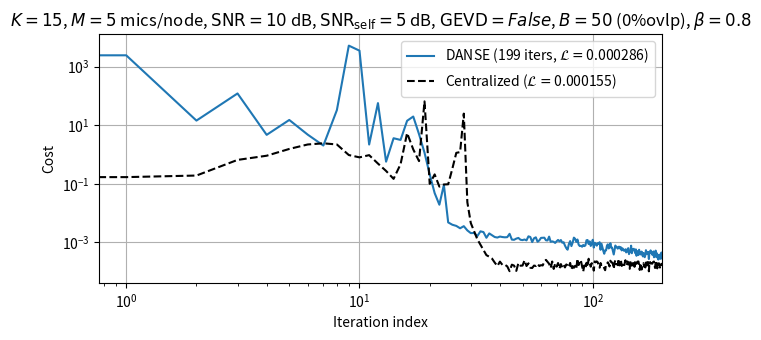

Recreate this plot in Python.
# Purpose of script:
# TI-DANSE trial from scratch.
#
# (c) Paul Didier, SOUNDS ETN, KU Leuven ESAT STADIUS

import sys
import copy
import numpy as np
import scipy.signal as sig
import scipy.linalg as sla
import matplotlib.pyplot as plt

SEED = 0
REFSENSORIDX = 0  # Reference sensor index (for desired signal)
ROOM_DIM = 10  # [m]
FS = 16000
NSAMPLES = 10000  # Number of samples
#
K = 15  # Number of nodes
MK = 5 # Number of microphones per node (same for all nodes)
# K = 3  # Number of nodes
# MK = 2 # Number of microphones per node (same for all nodes)
# ----- Online processing
B = 50  # Block size (number of samples per block)
OVERLAP_B = 0  # Overlap between blocks (in percentage)
BETA = 0.8  # Forgetting factor for online covariance matrix
#
N_STFT = 1024  # STFT window length
N_NOISE_SOURCES = 1  # Number of noise sources
EPS = 1e-5  # Stopping criterion constant
MAXITER = 2000  # Maximum number of iterations
SNR = 10  # [dB] SNR of desired signal
SNSNR = 5  # [dB] SNR of self-noise signals
#
# ALGOS = ['danse', 'ti-danse']  # 'danse' or 'ti-danse'
ALGOS = ['danse']  # 'danse' or 'ti-danse'
# MODE = 'batch'  # 'wola' or 'online' or 'batch'
MODE = 'online'  # 'wola' or 'online' or 'batch'
# GEVD = True  # Use GEVD-MWF
GEVD = False  # Use MWF
NU = 'sim'  # Node-updating strategy: 'sim' or 'seq'
# NU = 'seq'  # Node-updating strategy: 'sim' or 'seq'
# ----- External filter relaxation for simultaneous node-updating
BETAEXT = 0.8  # Forgetting factor for external filter relaxation
ALPHAEXT = 0.5  # External filter relaxation factor
TEXT = 0.01  # Update external filter every `TEXT` seconds
# ----- Plot booleans
PLOT_ONLY_COST = True  # Plot only cost (no per-node MMSE)
# PLOT_ONLY_COST = False  # Plot only cost (no per-node MMSE)

# Set random seed
np.random.seed(SEED)
RNG_STATE = np.random.get_state()

class Node:
    # Class to store node information (from create_wasn())
    def __init__(self, signal, noiseOnly, neighbors):
        self.signal = signal
        self.noiseOnly = noiseOnly
        self.desiredOnly = signal - noiseOnly
        self.neighbors = neighbors

class WASN:
    # Class to store WASN information (from create_wasn())
    def __init__(self):
        self.nodes: list[Node] = []
        self.ySTFT = []

    def compute_stft_signals(self, L=N_STFT, hop=N_STFT // 2):
        nFrames = self.nodes[0].signal.shape[1] // hop + 1
        for k in range(len(self.nodes)):
            ySTFTcurr = np.zeros((MK, L // 2 + 1, nFrames), dtype=np.complex)
            for m in range(MK):
                _, _, ySTFTcurr[m, :, :] = sig.stft(
                    x=self.nodes[k].signal[m, :],
                    fs=FS,
                    window="hann",
                    nperseg=L,
                    noverlap=L - hop,
                    nfft=L,
                    return_onesided=True,
                    padded=False,
                )
            self.ySTFT.append(ySTFTcurr)

def main():
    """Main function (called by default when running script)."""
    
    # Create acoustic scene
    x, n = create_scene()

    # Create WASN
    wasn = create_wasn(x, n)

    # TI-DANSE
    run(wasn)


def run(wasn: WASN):
    """Run simulation."""
    if MODE == 'wola':
        # Compute STFT signals
        wasn.compute_stft_signals()
        raise NotImplementedError  # TODO: implement TI-DANSE with WOLA
    elif MODE in ['batch','online']:
        mmsePerAlgo, mmseCentral = batch_or_online_run(wasn)
    # Plot
    plot_results(mmsePerAlgo, mmseCentral, onlyLoss=PLOT_ONLY_COST)


def batch_or_online_run(wasn: WASN):
    # Compute centralized cost
    mmseCentral = get_centr_cost(wasn)

    mmsePerAlgo = [[] for _ in range(len(ALGOS))]
    for algo in ALGOS:
        if algo == 'danse':
            dimTilde = MK + K - 1  # fully connected
        else:
            dimTilde = MK + 1
        e = np.zeros(dimTilde)
        e[REFSENSORIDX] = 1  # reference sensor selection vector
        wTilde = [
            np.ones(dimTilde) / 100  # initialize wTilde to 1
            for _ in range(K)
        ]
        wTildeExt = copy.deepcopy(wTilde)
        wTildeExtTarget = copy.deepcopy(wTilde)
        np.random.set_state(RNG_STATE)
        if MODE == 'online':
            singleSCM = np.random.randn(dimTilde, dimTilde)
            Rss = [copy.deepcopy(singleSCM) for _ in range(K)]
            singleSCM = np.random.randn(dimTilde, dimTilde)
            Rnn = [copy.deepcopy(singleSCM) for _ in range(K)]
        i = 0  # DANSE iteration index
        q = 0  # currently updating node index
        mmse = [[] for _ in range(K)]  # MMSE
        stopcond = False
        while not stopcond:
            # Compute compressed signals
            if MODE == 'batch':
                z_desired = np.zeros((K, NSAMPLES))
                z_noise = np.zeros((K, NSAMPLES))
                idxBegFrame, idxEndFrame = 0, NSAMPLES
            elif MODE == 'online':
                z_desired = np.zeros((K, B))
                z_noise = np.zeros((K, B))
                idxBegFrame = int(i * B * (1 - OVERLAP_B))
                idxEndFrame = int(idxBegFrame + B)
            for k in range(K):
                if MODE == 'batch':
                    sk = wasn.nodes[k].desiredOnly
                    nk = wasn.nodes[k].noiseOnly
                elif MODE == 'online':
                    sk = wasn.nodes[k].desiredOnly[:, idxBegFrame:idxEndFrame]
                    nk = wasn.nodes[k].noiseOnly[:, idxBegFrame:idxEndFrame]
                z_desired[k, :], z_noise[k, :] = get_compressed_signals(
                    sk, nk, algo, wTildeExt[k]
                )

            # Compute sTilde and nTilde
            sTilde, nTilde = get_tildes(algo, z_desired, z_noise, wasn, idxBegFrame, idxEndFrame)

            # Compute batch covariance matrix at updating node(s)
            if NU == 'seq':
                upNodes = np.array([q])
            elif NU == 'sim':
                upNodes = np.arange(K)
            
            for u in upNodes:
                if MODE == 'batch':
                    Rss = sTilde[u] @ sTilde[u].T.conj()
                    Rnn = nTilde[u] @ nTilde[u].T.conj()
                    # Update MMSE filter
                    wTilde[u] = filter_update(Rss + Rnn, Rnn, gevd=GEVD) @ e
                elif MODE == 'online':
                    Rss[u] = BETA * Rss[u] + (1 - BETA) * sTilde[u] @ sTilde[u].T.conj() / B
                    Rnn[u] = BETA * Rnn[u] + (1 - BETA) * nTilde[u] @ nTilde[u].T.conj() / B
                    # Update MMSE filter
                    wTilde[u] = filter_update(Rss[u] + Rnn[u], Rnn[u], gevd=GEVD) @ e
            
            # Update external filter
            for u in upNodes:
                if NU == 'sim':
                    if i % int(TEXT * FS / B) == 0:
                        # Update target every `TEXT` seconds
                        wTildeExtTarget[u] = ALPHAEXT * wTildeExtTarget[u] + (1 - ALPHAEXT) * wTilde[u]
                    wTildeExt[u] = BETAEXT * wTildeExt[u] + (1 - BETAEXT) * wTildeExtTarget[u]
                elif NU == 'seq':
                    wTildeExt[u] = wTilde[u]

            # Compute MMSE estimate of desired signal at each node
            mmses = get_mmse(wTilde, sTilde, nTilde, wasn, idxBegFrame, idxEndFrame)
            for k in range(K):
                mmse[k].append(mmses[k])
            
            # Print progress
            print(f"i = {i}, u = {upNodes}, mmse = {'{:.3g}'.format(np.mean([me[-1] for me in mmse]), -4)}")
            # Update indices
            i += 1
            q = (q + 1) % K
            if i > K:
                stopcond = i >= MAXITER or\
                    np.all([np.abs(me[-1] - me[-1-K]) < EPS for me in mmse]) or\
                    (MODE == 'online' and int(i * B * (1 - OVERLAP_B) + B) >= NSAMPLES)
                
        # Store MMSE
        mmsePerAlgo[ALGOS.index(algo)] = mmse
    
    return mmsePerAlgo, mmseCentral


def get_compressed_signals(sk, nk, algo, wk):
    """Compute compressed signals using the given desired source-only and
    noise-only data."""
    if algo == 'danse':
        pk = wk[:MK]  # DANSE fusion vector
    elif algo == 'ti-danse':
        pk = wk[:MK] / wk[-1]  # TI-DANSE fusion vector
    # Inner product of pk and yk across channels (fused signals)
    zk_desired = np.sum(sk * pk[:, None], axis=0)
    zk_noise = np.sum(nk * pk[:, None], axis=0)
    return zk_desired, zk_noise


def get_mmse(wTilde, sTilde, nTilde, wasn: WASN, idxBeginFrame=0, idxEndFrame=NSAMPLES):
    """Compute MMSE."""
    currMMSEs = np.zeros(K)
    for k in range(K):
        dHat = wTilde[k] @ (sTilde[k] + nTilde[k])
        currMMSEs[k] = np.mean(np.abs(
            dHat - wasn.nodes[k].desiredOnly[REFSENSORIDX, idxBeginFrame:idxEndFrame]
        ) ** 2)
    return currMMSEs


def get_tildes(algo, z_desired, z_noise, wasn: WASN, idxBegFrame=0, idxEndFrame=NSAMPLES):
    """Compute `sTilde` and `nTilde`."""
    sTilde = [_ for _ in range(K)]
    nTilde = [_ for _ in range(K)]
    if algo == 'ti-danse':
        # Compute eta
        eta_desired = np.sum(z_desired, axis=0)
        eta_noise = np.sum(z_noise, axis=0)
    for k in range(K):
        xk = wasn.nodes[k].desiredOnly[:, idxBegFrame:idxEndFrame]
        nk = wasn.nodes[k].noiseOnly[:, idxBegFrame:idxEndFrame]
        if algo == 'danse':
            zMk_desired = z_desired[np.arange(K) != k, :]
            zMk_noise = z_noise[np.arange(K) != k, :]
            sTilde[k] = np.concatenate((
                xk,
                zMk_desired
            ), axis=0)
            nTilde[k] = np.concatenate((
                nk,
                zMk_noise
            ), axis=0)
        elif algo == 'ti-danse':
            sTilde[k] = np.concatenate((
                xk,
                (eta_desired - z_desired[k, :])[np.newaxis, :]
            ), axis=0)
            nTilde[k] = np.concatenate((
                nk,
                (eta_noise - z_noise[k, :])[np.newaxis, :]
            ), axis=0)
    return sTilde, nTilde


def plot_results(mmsePerAlgo, mmseCentral, onlyLoss=False):
    """Plot results."""
    if onlyLoss:
        fig, axes = plt.subplots(1, 1)
        fig.set_size_inches(6.5, 3.5)
        for idxAlgo in range(len(ALGOS)):
            xmax = len(mmsePerAlgo[idxAlgo][0])-1
            data = np.mean(np.array(mmsePerAlgo[idxAlgo]), axis=0)
            axes.loglog(
                data,
                f'-C{idxAlgo}',
                label=f'{ALGOS[idxAlgo].upper()} ({len(data)} iters, $\\mathcal{{L}}=${"{:.3g}".format(data[-1], -4)})'
            )
        if MODE == 'batch':
            axes.hlines(np.mean(mmseCentral), 0, xmax, 'k', linestyle="--", label=f'Centralized ($\\mathcal{{L}}=${"{:.3g}".format(np.mean(mmseCentral), -4)})')
        elif MODE == 'online':
            axes.loglog(np.mean(mmseCentral, axis=0), '--k', label=f'Centralized ($\\mathcal{{L}}=${"{:.3g}".format(np.mean(mmseCentral, axis=0)[-1], -4)})')
        axes.set_xlabel("Iteration index")
        axes.set_ylabel("Cost")
        axes.legend(loc='upper right')
        axes.set_xlim([0, xmax])
        axes.grid()
        ti_str = f'$K={K}$, $M={MK}$ mics/node, $\\mathrm{{SNR}}={SNR}$ dB, $\\mathrm{{SNR}}_{{\\mathrm{{self}}}}={SNSNR}$ dB, $\\mathrm{{GEVD}}={GEVD}$'
        if MODE == 'online':
            ti_str += f', $B={B}$ ({int(OVERLAP_B * 100)}%ovlp), $\\beta={BETA}$'
        elif MODE == 'batch':
            ti_str += f', {NSAMPLES} samples'
        axes.set_title(ti_str)
    else:
        fig, axes = plt.subplots(2, len(ALGOS))
        fig.set_size_inches(8.5, 3.5)
        for idxAlgo in range(len(ALGOS)):
            if len(ALGOS) == 1:
                currAx = axes
            else:
                currAx = axes[:, idxAlgo]
            xmax = len(mmsePerAlgo[idxAlgo][0])-1
            for k in range(K):
                currAx[0].loglog(mmsePerAlgo[idxAlgo][k], f'-C{k}', label=f"Node {k}")
                if MODE == 'batch':
                    currAx[0].hlines(mmseCentral[k], 0, xmax, f'C{k}', linestyle="--")
                elif MODE == 'online':
                    currAx[0].loglog(mmseCentral[k, :], f'--C{k}')
            currAx[0].set_xlabel(f"{ALGOS[idxAlgo].upper()} iteration index")
            currAx[0].set_ylabel("MMSE per node")
            currAx[0].legend(loc='upper right')
            currAx[0].set_xlim([0, xmax])
            currAx[0].grid()
            #
            currAx[1].loglog(np.mean(np.array(mmsePerAlgo[idxAlgo]), axis=0), '-k', label=ALGOS[idxAlgo].upper())
            if MODE == 'batch':
                currAx[1].hlines(np.mean(mmseCentral), 0, xmax, 'k', linestyle="--", label=f'Centralized ($\\mathcal{{L}}=${"{:.3g}".format(np.mean(mmseCentral), -4)})')
            elif MODE == 'online':
                currAx[1].loglog(np.mean(mmseCentral, axis=0), '--k', label=f'Centralized ($\\mathcal{{L}}=${"{:.3g}".format(np.mean(mmseCentral, axis=0)[-1], -4)})')
            currAx[1].set_xlabel(f"{ALGOS[idxAlgo].upper()} iteration index")
            currAx[1].set_ylabel("Cost")
            currAx[1].legend(loc='upper right')
            currAx[1].set_xlim([0, xmax])
            currAx[1].grid()
    #
    fig.tight_layout()	
    plt.show()


def create_wasn(x, n):
    """Create WASN."""
    # Create line topology
    neighs = []
    for k in range(K):
        if k == 0:
            neighs.append([1])
        elif k == K - 1:
            neighs.append([k - 1])
        else:
            neighs.append([k - 1, k + 1])
    # Create WASN
    wasn = WASN()
    for k in range(K):
        wasn.nodes.append(Node(
            signal=x[k] + n[k],
            noiseOnly=n[k],
            neighbors=neighs[k]
        ))
    return wasn


def create_scene():
    """Create acoustic scene."""
    # Generate desired source signal (random)
    desired = np.random.randn(NSAMPLES, 1)

    # Generate noise signals (random)
    noise = np.random.randn(NSAMPLES, N_NOISE_SOURCES)

    # Generate microphone signals
    x = []
    n = []
    for _ in range(K):
        # Create random mixing matrix
        mixingMatrix = np.random.randn(MK, 1)
        # Compute microphone signals
        x.append(mixingMatrix @ desired.T)
        # Create noise signals
        mixingMatrix = np.random.randn(MK, N_NOISE_SOURCES)
        noiseAtMic = mixingMatrix @ noise.T + np.random.randn(MK, NSAMPLES) * 10 ** (-SNSNR / 20)
        noiseAtMic *= 10 ** (-SNR / 20)
        n.append(noiseAtMic)

    return x, n


def get_centr_cost(wasn: WASN):
    """Compute centralized cost (MMSE) for each node."""

    # Full observation matrices
    s = np.concatenate(tuple(wasn.nodes[k].desiredOnly for k in range(K)), axis=0)
    n = np.concatenate(tuple(wasn.nodes[k].noiseOnly for k in range(K)), axis=0)
    nSensors = K * MK

    if MODE == 'batch':
        Rss = s @ s.T.conj()
        Rnn = n @ n.T.conj()
        wCentral = filter_update(Rss + Rnn, Rnn, gevd=GEVD)
        mmseCentral = np.zeros(K)
        for k in range(K):
            ek = np.zeros(nSensors)
            ek[k * MK + REFSENSORIDX] = 1
            mmseCentral[k] = np.mean(
                np.abs((wCentral @ ek).T.conj() @ (s + n) -\
                    wasn.nodes[k].desiredOnly[REFSENSORIDX, :]) ** 2
            )
    elif MODE == 'online':
        np.random.set_state(RNG_STATE)
        singleSCM = np.random.randn(nSensors, nSensors)
        Rss = copy.deepcopy(singleSCM)
        Rnn = copy.deepcopy(singleSCM)
        mmseCentral = [[] for _ in range(K)]
        stopcond = False
        i = 0
        while not stopcond:
            idxBegFrame = int(i * B * (1 - OVERLAP_B))
            idxEndFrame = int(idxBegFrame + B)
            sCurr = s[:, idxBegFrame:idxEndFrame]
            nCurr = n[:, idxBegFrame:idxEndFrame]
            Rss = BETA * Rss + (1 - BETA) * sCurr @ sCurr.T.conj() / B
            Rnn = BETA * Rnn + (1 - BETA) * nCurr @ nCurr.T.conj() / B
            wCentral = filter_update(Rss + Rnn, Rnn, gevd=GEVD)
            for k in range(K):
                ek = np.zeros(nSensors)
                ek[k * MK + REFSENSORIDX] = 1
                mmseCentral[k].append(np.mean(
                    np.abs((wCentral @ ek).T.conj() @ (sCurr + nCurr) -\
                        wasn.nodes[k].desiredOnly[REFSENSORIDX, idxBegFrame:idxEndFrame]) ** 2
                ))
            i += 1
            stopcond = i >= MAXITER or int(i * B * (1 - OVERLAP_B) + B) >= NSAMPLES
        mmseCentral = np.array(mmseCentral)
    return mmseCentral


def filter_update(Ryy, Rnn, gevd=False, rank=1):
    """Update filter using GEVD-MWF or MWF."""
    if gevd:
        s, Xmat = sla.eigh(Ryy, Rnn)
        idx = np.flip(np.argsort(s))
        s = s[idx]
        Xmat = Xmat[:, idx]
        Qmat = np.linalg.inv(Xmat.T.conj())
        Dmat = np.zeros_like(Ryy)
        for r in range(rank):
            Dmat[r, r] = 1 - 1 / s[r]
        return Xmat @ Dmat @ Qmat.T.conj()
    else:
        return np.linalg.inv(Ryy) @ (Ryy - Rnn)


if __name__ == '__main__':
    sys.exit(main())